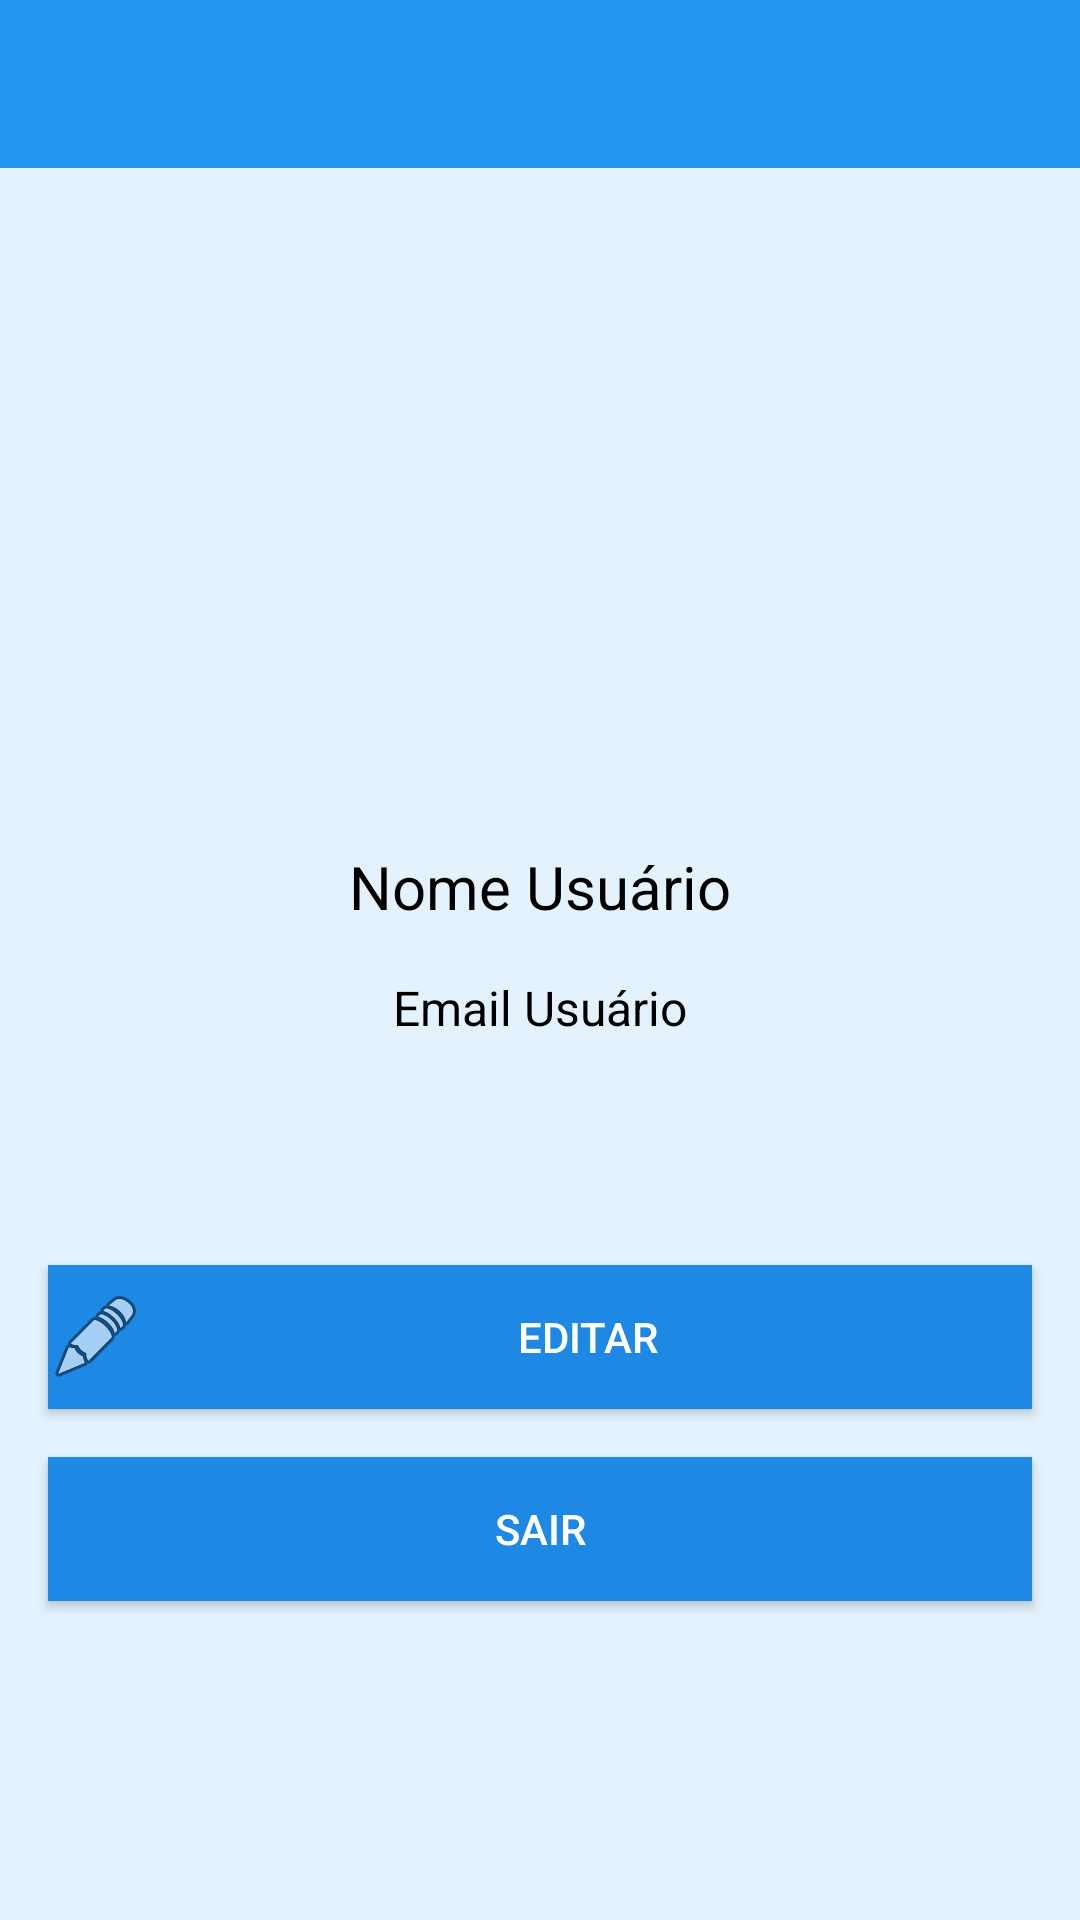

Reconstruct the res/layout file that produces this screen, plus the resources it refers to.
<!-- AndroidManifest.xml: application theme AppTheme -->
<!-- res/layout/activity_dados_conta.xml -->
<?xml version="1.0" encoding="utf-8"?>
<LinearLayout xmlns:android="http://schemas.android.com/apk/res/android"
    xmlns:app="http://schemas.android.com/apk/res-auto"
    xmlns:tools="http://schemas.android.com/tools"
    android:layout_width="match_parent"
    android:layout_height="match_parent"
    android:orientation="vertical"
    tools:context=".activity.DadosContaActivity">


    <include
        android:id="@+id/toolbar"
        layout="@layout/toolbar" />

    <ScrollView
        android:layout_width="match_parent"
        android:layout_height="match_parent"
        android:layout_marginBottom="8dp"
        android:layout_marginTop="32dp"
        android:layout_marginEnd="8dp"
        android:layout_marginStart="8dp"
        android:orientation="vertical"
        app:layout_constraintBottom_toBottomOf="parent"
        app:layout_constraintEnd_toEndOf="parent"
        app:layout_constraintStart_toStartOf="parent"
        app:layout_constraintTop_toTopOf="parent">

        <LinearLayout
            android:layout_width="match_parent"
            android:layout_height="match_parent"
            android:orientation="vertical">



            <ImageView
                android:id="@+id/imageViewFotoUsuario"
                android:layout_width="170dp"
                android:layout_height="170dp"
                android:layout_gravity="center"
                android:layout_marginBottom="8dp"
                android:layout_marginEnd="8dp"
                android:layout_marginStart="8dp"
                android:layout_marginTop="8dp"
                app:layout_constraintBottom_toBottomOf="parent"
                app:layout_constraintEnd_toEndOf="parent"
                app:layout_constraintStart_toStartOf="parent"
                app:layout_constraintTop_toTopOf="parent"
                app:layout_constraintVertical_bias="0.118"
                app:srcCompat="@drawable/ic_account_circle" />

            <TextView
                android:id="@+id/textViewNomeUsuario"
                android:layout_width="wrap_content"
                android:layout_height="wrap_content"
                android:layout_gravity="center_horizontal"
                android:layout_marginBottom="8dp"
                android:layout_marginEnd="8dp"
                android:layout_marginStart="8dp"
                android:layout_marginTop="8dp"
                android:text="Nome Usuário"
                android:textSize="@dimen/tamanhoTitulo"
                app:layout_constraintBottom_toBottomOf="parent"
                app:layout_constraintEnd_toEndOf="parent"
                app:layout_constraintStart_toStartOf="parent"
                app:layout_constraintTop_toBottomOf="@+id/imageViewFotoUsuario"
                app:layout_constraintVertical_bias="0.0" />

            <TextView
                android:id="@+id/textViewEmailUsuario"
                android:layout_width="wrap_content"
                android:layout_height="wrap_content"
                android:layout_gravity="center_horizontal"
                android:layout_marginBottom="8dp"
                android:layout_marginEnd="8dp"
                android:layout_marginStart="8dp"
                android:layout_marginTop="8dp"
                android:text="Email Usuário"
                android:textSize="@dimen/tamanhoSubTitulo"
                app:layout_constraintBottom_toBottomOf="parent"
                app:layout_constraintEnd_toEndOf="parent"
                app:layout_constraintHorizontal_bias="0.501"
                app:layout_constraintStart_toStartOf="parent"
                app:layout_constraintVertical_bias="0.0" />


            <TextView
                android:layout_width="wrap_content"
                android:layout_height="wrap_content"
                android:text=" "
                android:padding="16dp"
                android:textSize="@dimen/tamanhoTitulo"
                android:layout_gravity="center_horizontal"/>

            <LinearLayout
                android:layout_width="match_parent"
                android:layout_height="wrap_content"
                android:orientation="vertical"
                android:layout_gravity="center_horizontal">

                <Button
                    android:id="@+id/btEditarConta"
                    android:layout_width="match_parent"
                    android:layout_height="wrap_content"
                    android:layout_marginStart="8dp"
                    android:layout_marginLeft="8dp"
                    android:layout_marginTop="8dp"
                    android:layout_marginEnd="8dp"
                    android:layout_marginRight="8dp"
                    android:layout_marginBottom="8dp"
                    android:background="@color/corBotaoPadrao"
                    android:drawableLeft="@android:drawable/ic_menu_edit"
                    android:text="@string/itemAlterarUsuario"
                    android:textColor="@color/corTextoBotaoPadrao"
                    />

                <Button
                    android:id="@+id/btSairConta"
                    android:layout_width="match_parent"
                    android:layout_height="wrap_content"
                    android:layout_marginStart="8dp"
                    android:layout_marginLeft="8dp"
                    android:layout_marginTop="8dp"
                    android:layout_marginEnd="8dp"
                    android:layout_marginRight="8dp"
                    android:layout_marginBottom="8dp"
                    android:background="@color/corBotaoPadrao"
                    android:drawableLeft="@drawable/ic_action_exit"
                    android:text="@string/itemSair"
                    android:textColor="@color/corTextoBotaoPadrao" />
            </LinearLayout>

        </LinearLayout>
    </ScrollView>

</LinearLayout>
<!-- res/layout/toolbar.xml (included above) -->
<?xml version="1.0" encoding="utf-8"?>
<android.support.v7.widget.Toolbar xmlns:android="http://schemas.android.com/apk/res/android"
    xmlns:app="http://schemas.android.com/apk/res-auto"
    android:id="@+id/toolbar"
    android:layout_width="match_parent"
    android:layout_height="wrap_content"
    android:background="@color/colorPrimary"
    app:popupTheme="@style/ThemeOverlay.AppCompat.Light" />
<!-- resources referenced by this layout -->
<resources>
  <color name="colorPrimary">@color/materialDesign500Blue</color>
  <color name="corBotaoPadrao">@color/materialDesign600Blue</color>
  <color name="corTextoBotaoPadrao">@android:color/white</color>
  <dimen name="tamanhoSubTitulo">16sp</dimen>
  <dimen name="tamanhoTitulo">20sp</dimen>
  <string name="itemAlterarUsuario">Editar</string>
  <string name="itemSair">Sair</string>
  <style name="AppTheme" parent="Theme.AppCompat.NoActionBar">
          
          <item name="colorPrimary">@color/colorPrimary</item>
          <item name="colorPrimaryDark">@color/colorPrimaryDark</item>
          <item name="colorAccent">@color/colorAccent</item>
          <item name="android:colorBackground">@color/corBackgroundPadrao</item>
          <item name="android:itemBackground">@color/corBackgroundPadrao</item>
          <item name="android:textColor">#000000</item>
          <item name="android:textColorHint">#d3d3d3</item>
      </style>
  <color name="materialDesign500Blue">#2196f3</color>
  <color name="materialDesign600Blue">#1e88e5</color>
  <color name="colorPrimaryDark">@color/materialDesign700Blue</color>
  <color name="colorAccent">@color/materialDesignA100Blue</color>
  <color name="corBackgroundPadrao">@color/materialDesign50Blue</color>
  <color name="materialDesign700Blue">#1976d2</color>
  <color name="materialDesignA100Blue">#82b1ff</color>
  <color name="materialDesign50Blue">#e3f2fd</color>
</resources>
